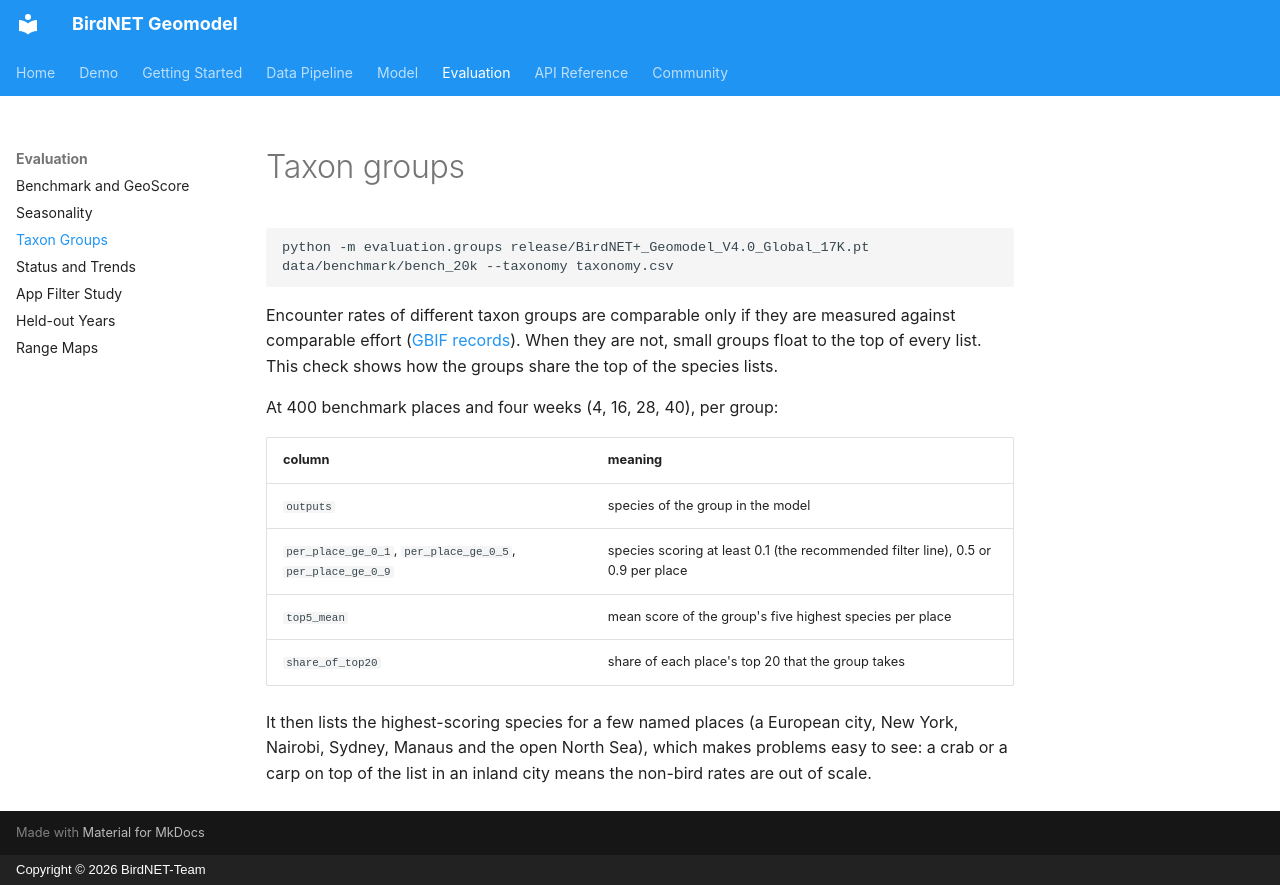

repository: birdnet-team/geomodel · page: evaluation/groups/index.html · generator: mkdocs · copyright: Copyright © 2026 BirdNET-Team

# Taxon groups

```bash
python -m evaluation.groups release/BirdNET+_Geomodel_V4.0_Global_17K.pt data/benchmark/bench_20k --taxonomy taxonomy.csv
```

Encounter rates of different taxon groups are comparable only if they are measured
against comparable effort ([GBIF records](../pipeline/gbif.md#effort)). When they are
not, small groups float to the top of every list. This check shows how the groups
share the top of the species lists.

At 400 benchmark places and four weeks (4, 16, 28, 40), per group:

| column | meaning |
|---|---|
| `outputs` | species of the group in the model |
| `per_place_ge_0_1`, `per_place_ge_0_5`, `per_place_ge_0_9` | species scoring at least 0.1 (the recommended filter line), 0.5 or 0.9 per place |
| `top5_mean` | mean score of the group's five highest species per place |
| `share_of_top20` | share of each place's top 20 that the group takes |

It then lists the highest-scoring species for a few named places (a European city,
New York, Nairobi, Sydney, Manaus and the open North Sea), which makes problems
easy to see: a crab or a carp on top of the list in an inland city means the
non-bird rates are out of scale.
